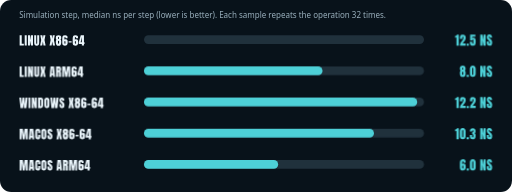
t = 0.00 s
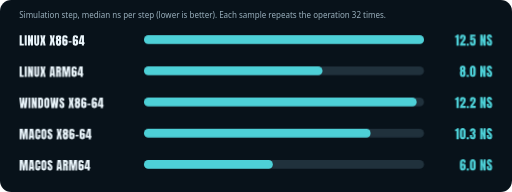
t = 1.43 s
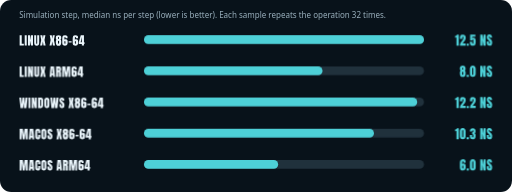
t = 3.36 s
t = 4.98 s: frame unchanged from t = 3.36 s, image omitted
t = 6.60 s: frame unchanged from t = 3.36 s, image omitted
t = 8.22 s: frame unchanged from t = 3.36 s, image omitted

The animated SVG that drew these frames (rendered in a browser with its animation timeline set to each time). Animation: 1 CSS @keyframes rule; one cycle of 9.48 s, repeats indefinitely.

<svg xmlns="http://www.w3.org/2000/svg" viewBox="0 0 1280 480" width="1280" height="480"><style>.g{transform-box:fill-box;transform-origin:left;animation:gr 9s infinite}@keyframes gr{0%{transform:scaleX(0)}14%,86%{transform:scaleX(1)}100%{transform:scaleX(1)}}@media (prefers-reduced-motion:reduce){*{animation:none!important}}</style><rect width="1280" height="480" rx="28" fill="#08121a"/><text x="48" y="46" fill="#9ab0bd" style="font-family:'Segoe UI',-apple-system,'Helvetica Neue',Arial,sans-serif;font-size:20px">Simulation step, median ns per step (lower is better). Each sample repeats the operation 32 times.</text><path fill="#eaf5fb" d="M49.1 114V88.2H54.3V109.6H59.6V114ZM61.8 114V88.2H66.8V114ZM69.9 114V88.2H75.2L77.5 100.6V88.2H82.5V114H77.5L74.9 101.1V114ZM91.8 114.2Q88.5 114.2 87 112.4Q85.5 110.6 85.5 107.1V88.2H90.5V106.9Q90.5 107.5 90.6 108.1Q90.7 108.7 90.9 109.1Q91.2 109.5 91.8 109.5Q92.4 109.5 92.6 109.1Q92.9 108.7 93 108.1Q93 107.5 93 106.9V88.2H98V107.1Q98 110.6 96.5 112.4Q95 114.2 91.8 114.2ZM100.3 114 103 100.3 100.8 88.2H105.9L107.2 97.1L108.4 88.2H113.5L111.3 100.3L114 114H108.8L107.2 103.9L105.5 114ZM123.8 114 126.6 100.3 124.4 88.2H129.4L130.8 97.1L131.9 88.2H137L134.8 100.3L137.6 114H132.3L130.7 103.9L129 114ZM146.3 114.3Q142.7 114.3 141.2 112.2Q139.6 110.1 139.6 106.3V104.6Q139.6 102.6 140.1 101.4Q140.5 100.2 141.8 99.6Q140.6 99.1 140.1 97.9Q139.6 96.8 139.6 95.1V94.4Q139.6 91 141.3 89.5Q143.1 87.9 146.3 87.9Q149.7 87.9 151.4 89.5Q153.1 91.1 153.1 94.6Q153.1 96.5 152.6 97.8Q152.2 99 150.9 99.6Q152.3 100.3 152.7 101.5Q153.1 102.6 153.1 104.6V106.3Q153.1 110.1 151.5 112.2Q150 114.3 146.3 114.3ZM146.3 97.4Q147.7 97.4 147.7 94.9Q147.7 94.1 147.4 93.4Q147.1 92.6 146.3 92.6Q145.6 92.6 145.3 93.4Q145 94.1 145 94.9Q145 97.4 146.3 97.4ZM146.3 109.2Q147.8 109.2 147.8 106.9V104.6Q147.8 103.4 147.4 102.7Q147.1 102.1 146.3 102.1Q145.5 102.1 145.2 102.7Q145 103.4 145 104.6V106.9Q145 109.2 146.3 109.2ZM162.5 114.2Q159.8 114.2 158.3 113.3Q156.8 112.4 156.2 110.6Q155.6 108.7 155.6 106V99Q155.6 96.3 155.8 94.3Q156 92.2 156.7 90.8Q157.4 89.4 158.9 88.7Q160.3 88 162.7 88Q164.3 88 165.7 88.5Q167.1 89.1 168 90.2Q168.8 91.4 168.8 93V95.8H163.9V95.3Q163.9 94.6 163.8 94Q163.7 93.4 163.5 92.9Q163.2 92.5 162.6 92.5Q161.7 92.5 161.4 93Q161 93.5 161 94.4V99.5Q161.4 98.8 162.1 98.4Q162.9 98 163.9 98Q166.1 98 167.2 98.9Q168.4 99.7 168.8 101.4Q169.2 103.1 169.2 105.7Q169.2 108.2 168.6 110.2Q168 112.1 166.5 113.2Q165 114.2 162.5 114.2ZM162.3 109.5Q163.2 109.5 163.4 108.7Q163.6 108 163.6 106.7V104.7Q163.6 102.6 162.4 102.6Q161 102.6 161 104.4V107.6Q161 109.5 162.3 109.5ZM171.5 106.5V103.1H179V106.5ZM188.7 114.2Q186 114.2 184.5 113.3Q183 112.4 182.3 110.6Q181.7 108.7 181.7 106V99Q181.7 96.3 181.9 94.3Q182.2 92.2 182.9 90.8Q183.6 89.4 185 88.7Q186.4 88 188.8 88Q190.4 88 191.8 88.5Q193.2 89.1 194.1 90.2Q195 91.4 195 93V95.8H190V95.3Q190 94.6 189.9 94Q189.9 93.4 189.6 92.9Q189.4 92.5 188.7 92.5Q187.9 92.5 187.5 93Q187.2 93.5 187.2 94.4V99.5Q187.6 98.8 188.3 98.4Q189 98 190.1 98Q192.2 98 193.4 98.9Q194.5 99.7 194.9 101.4Q195.4 103.1 195.4 105.7Q195.4 108.2 194.8 110.2Q194.1 112.1 192.7 113.2Q191.2 114.2 188.7 114.2ZM188.5 109.5Q189.4 109.5 189.6 108.7Q189.7 108 189.7 106.7V104.7Q189.7 102.6 188.5 102.6Q187.2 102.6 187.2 104.4V107.6Q187.2 109.5 188.5 109.5ZM204.6 114V109.9H197V105.9L201.9 88.2H209.9V105.6H211.3V109.9H209.9V114ZM201.6 105.6H204.6V92.6Z"/><rect x="360" y="88" width="700" height="22" rx="11" fill="#20313c"/><rect class="g" x="360" y="88" width="700.0" height="22" rx="11" fill="#4dd0d7" style="animation-delay:0.00s"/><path fill="#4dd0d7" d="M1141.1 114V92.8Q1140.5 93.5 1139.5 93.9Q1138.5 94.3 1137.7 94.3V89.9Q1138.5 89.8 1139.5 89.4Q1140.4 89 1141.2 88.2Q1142 87.5 1142.5 86.5H1146.9V114ZM1149.8 114V112.7Q1149.8 110.6 1150.5 109Q1151.1 107.4 1152.1 106Q1153.1 104.6 1154.2 103.2Q1155.3 101.9 1156.3 100.5Q1157.2 99.2 1157.9 97.5Q1158.5 95.9 1158.5 93.9Q1158.5 92.9 1158.2 92.2Q1157.9 91.5 1157 91.5Q1155.6 91.5 1155.6 94V97.4H1149.8Q1149.8 97 1149.8 96.5Q1149.8 96.1 1149.8 95.7Q1149.8 92.7 1150.4 90.6Q1151 88.6 1152.6 87.5Q1154.2 86.4 1157.1 86.4Q1160.5 86.4 1162.4 88.3Q1164.3 90.2 1164.3 93.8Q1164.3 96.2 1163.7 98Q1163 99.9 1162 101.4Q1161 102.8 1159.7 104.3Q1158.9 105.4 1158 106.5Q1157.2 107.6 1156.6 108.8H1164.1V114ZM1166.5 114V109.3H1172.1V114ZM1181.9 114.4Q1178.7 114.4 1176.7 112.8Q1174.7 111.2 1174.7 108V103.9H1180.4V106.3Q1180.4 107 1180.5 107.7Q1180.6 108.4 1180.9 108.8Q1181.2 109.2 1181.9 109.2Q1182.8 109.2 1183.1 108.6Q1183.3 108 1183.3 107.1V101.7Q1183.3 101 1183.3 100.4Q1183.2 99.7 1182.9 99.3Q1182.6 98.8 1181.9 98.8Q1180.4 98.8 1180.4 101.1H1175.3V86.5H1188.4V91.6H1180.5V95.5Q1180.9 95 1181.6 94.6Q1182.3 94.2 1183.3 94.2Q1185.1 94.2 1186.3 95Q1187.5 95.7 1188.1 97Q1188.8 98.2 1189 99.9Q1189.2 101.6 1189.2 103.6Q1189.2 106 1189 108Q1188.7 110 1188 111.5Q1187.2 112.9 1185.8 113.6Q1184.3 114.4 1181.9 114.4ZM1200.5 114V86.5H1206.2L1208.7 99.7V86.5H1214V114H1208.6L1205.9 100.2V114ZM1224 114.2Q1220.2 114.2 1218.6 112.4Q1216.9 110.5 1216.9 106.4V103.7H1222.3V107.2Q1222.3 108.1 1222.6 108.6Q1222.9 109.2 1223.6 109.2Q1224.4 109.2 1224.7 108.8Q1225 108.3 1225 107.3Q1225 106 1224.7 105.2Q1224.5 104.3 1223.8 103.6Q1223.2 102.8 1222.1 101.8L1219.7 99.4Q1216.9 96.8 1216.9 93.5Q1216.9 89.9 1218.5 88.1Q1220.2 86.2 1223.2 86.2Q1227 86.2 1228.6 88.3Q1230.2 90.3 1230.2 94.4H1224.6V92.5Q1224.6 91.9 1224.3 91.6Q1224 91.3 1223.4 91.3Q1222.8 91.3 1222.5 91.7Q1222.2 92 1222.2 92.6Q1222.2 93.2 1222.5 93.9Q1222.8 94.5 1223.7 95.4L1226.9 98.5Q1227.8 99.4 1228.6 100.4Q1229.4 101.4 1229.9 102.7Q1230.4 104.1 1230.4 106Q1230.4 109.9 1229 112.1Q1227.5 114.2 1224 114.2Z"/><path fill="#eaf5fb" d="M49.1 192V166.2H54.3V187.6H59.6V192ZM61.8 192V166.2H66.8V192ZM69.9 192V166.2H75.2L77.5 178.6V166.2H82.5V192H77.5L74.9 179.1V192ZM91.8 192.2Q88.5 192.2 87 190.4Q85.5 188.6 85.5 185.1V166.2H90.5V184.9Q90.5 185.5 90.6 186.1Q90.7 186.7 90.9 187.1Q91.2 187.5 91.8 187.5Q92.4 187.5 92.6 187.1Q92.9 186.7 93 186.1Q93 185.5 93 184.9V166.2H98V185.1Q98 188.6 96.5 190.4Q95 192.2 91.8 192.2ZM100.3 192 103 178.3 100.8 166.2H105.9L107.2 175.1L108.4 166.2H113.5L111.3 178.3L114 192H108.8L107.2 181.9L105.5 192ZM123.9 192 126.3 166.2H135.1L137.5 192H132.7L132.3 187.8H129.2L128.9 192ZM129.6 183.7H131.9L130.8 170.6H130.5ZM140.1 192V166.2H148Q150 166.2 151 167.1Q152 168 152.4 169.6Q152.7 171.3 152.7 173.4Q152.7 175.5 152.2 176.8Q151.7 178.1 150.2 178.6Q151.4 178.8 151.9 179.8Q152.4 180.7 152.4 182.2V192H147.3V181.9Q147.3 180.8 146.8 180.5Q146.4 180.2 145.3 180.2V192ZM145.4 175.8H146.6Q147.7 175.8 147.7 173.4Q147.7 171.9 147.4 171.5Q147.2 171 146.6 171H145.4ZM155.4 192V166.2H163.3L165.4 181.9L167.6 166.2H175.5V192H170.8V173.4L167.8 192H163.2L160.1 173.4V192ZM185.4 192.2Q182.7 192.2 181.2 191.3Q179.7 190.4 179.1 188.6Q178.5 186.7 178.5 184V177Q178.5 174.3 178.7 172.3Q178.9 170.2 179.6 168.8Q180.3 167.4 181.8 166.7Q183.2 166 185.6 166Q187.2 166 188.6 166.5Q190 167.1 190.9 168.2Q191.7 169.4 191.7 171V173.8H186.8V173.3Q186.8 172.6 186.7 172Q186.6 171.4 186.4 170.9Q186.1 170.5 185.5 170.5Q184.6 170.5 184.3 171Q183.9 171.5 183.9 172.4V177.5Q184.3 176.8 185 176.4Q185.8 176 186.8 176Q189 176 190.1 176.9Q191.3 177.7 191.7 179.4Q192.1 181.1 192.1 183.7Q192.1 186.2 191.5 188.2Q190.9 190.1 189.4 191.2Q187.9 192.2 185.4 192.2ZM185.2 187.5Q186.1 187.5 186.3 186.7Q186.5 186 186.5 184.7V182.7Q186.5 180.6 185.3 180.6Q183.9 180.6 183.9 182.4V185.6Q183.9 187.5 185.2 187.5ZM201.4 192V187.9H193.7V183.9L198.6 166.2H206.7V183.6H208V187.9H206.7V192ZM198.3 183.6H201.4V170.6Z"/><rect x="360" y="166" width="700" height="22" rx="11" fill="#20313c"/><rect class="g" x="360" y="166" width="446.3" height="22" rx="11" fill="#4dd0d7" style="animation-delay:0.12s"/><path fill="#4dd0d7" d="M1156.8 192.3Q1152.9 192.3 1151.2 190.1Q1149.6 187.9 1149.6 183.8V182Q1149.6 179.9 1150.1 178.6Q1150.6 177.3 1151.9 176.6Q1150.7 176.1 1150.1 174.9Q1149.6 173.7 1149.6 171.9V171.1Q1149.6 167.5 1151.4 165.8Q1153.3 164.2 1156.8 164.2Q1160.4 164.2 1162.1 165.9Q1163.9 167.6 1163.9 171.4Q1163.9 173.3 1163.5 174.7Q1163 176 1161.6 176.6Q1163.1 177.4 1163.5 178.6Q1164 179.9 1164 182V183.8Q1164 187.9 1162.3 190.1Q1160.6 192.3 1156.8 192.3ZM1156.8 174.3Q1158.2 174.3 1158.2 171.7Q1158.2 170.8 1157.9 170Q1157.6 169.2 1156.8 169.2Q1155.9 169.2 1155.6 170Q1155.3 170.8 1155.3 171.7Q1155.3 174.3 1156.8 174.3ZM1156.8 186.9Q1158.3 186.9 1158.3 184.4V181.9Q1158.3 180.7 1157.9 180Q1157.6 179.3 1156.8 179.3Q1155.9 179.3 1155.6 180Q1155.3 180.7 1155.3 181.9V184.4Q1155.3 186.9 1156.8 186.9ZM1166.5 192V187.3H1172.1V192ZM1181.9 192.2Q1178.4 192.2 1176.5 190.3Q1174.6 188.3 1174.6 184.7V172.3Q1174.6 168.4 1176.4 166.3Q1178.2 164.2 1181.9 164.2Q1185.6 164.2 1187.4 166.3Q1189.2 168.4 1189.2 172.3V184.7Q1189.2 188.3 1187.3 190.3Q1185.4 192.2 1181.9 192.2ZM1181.9 187.2Q1182.5 187.2 1182.9 186.6Q1183.2 186 1183.2 185.3V171.7Q1183.2 170.8 1183 170Q1182.8 169.3 1181.9 169.3Q1181 169.3 1180.7 170Q1180.5 170.8 1180.5 171.7V185.3Q1180.5 186 1180.9 186.6Q1181.3 187.2 1181.9 187.2ZM1200.5 192V164.5H1206.2L1208.7 177.7V164.5H1214V192H1208.6L1205.9 178.2V192ZM1224 192.2Q1220.2 192.2 1218.6 190.4Q1216.9 188.5 1216.9 184.4V181.7H1222.3V185.2Q1222.3 186.1 1222.6 186.6Q1222.9 187.2 1223.6 187.2Q1224.4 187.2 1224.7 186.8Q1225 186.3 1225 185.3Q1225 184 1224.7 183.2Q1224.5 182.3 1223.8 181.6Q1223.2 180.8 1222.1 179.8L1219.7 177.4Q1216.9 174.8 1216.9 171.5Q1216.9 167.9 1218.5 166.1Q1220.2 164.2 1223.2 164.2Q1227 164.2 1228.6 166.3Q1230.2 168.3 1230.2 172.4H1224.6V170.5Q1224.6 169.9 1224.3 169.6Q1224 169.3 1223.4 169.3Q1222.8 169.3 1222.5 169.7Q1222.2 170 1222.2 170.6Q1222.2 171.2 1222.5 171.9Q1222.8 172.5 1223.7 173.4L1226.9 176.5Q1227.8 177.4 1228.6 178.4Q1229.4 179.4 1229.9 180.7Q1230.4 182.1 1230.4 184Q1230.4 187.9 1229 190.1Q1227.5 192.2 1224 192.2Z"/><path fill="#eaf5fb" d="M51.2 270 48.4 244.2H53.4L54.9 260.5L56.3 244.2H61.1L62.5 260.5L63.9 244.2H69L66.1 270H60L58.7 257.6L57.4 270ZM71.3 270V244.2H76.2V270ZM79.3 270V244.2H84.6L87 256.6V244.2H92V270H86.9L84.3 257.1V270ZM95.2 270V244.2H102.3Q105.1 244.2 106.5 245.8Q107.9 247.3 107.9 250.3V262.4Q107.9 266 106.6 268Q105.4 270 102.2 270ZM100.4 265.4H101.3Q102.7 265.4 102.7 264.1V250.8Q102.7 249.5 102.4 249.1Q102 248.7 101 248.7H100.4ZM117.2 270.2Q114.1 270.2 112.5 268.4Q110.8 266.5 110.8 263V250.7Q110.8 247.4 112.4 245.7Q114.1 244 117.2 244Q120.3 244 121.9 245.7Q123.5 247.4 123.5 250.7V263Q123.5 266.5 121.9 268.4Q120.3 270.2 117.2 270.2ZM117.2 265.5Q118.4 265.5 118.4 263.2V250.6Q118.4 248.7 117.3 248.7Q116 248.7 116 250.7V263.2Q116 264.4 116.3 265Q116.6 265.5 117.2 265.5ZM128.6 270 125.9 244.2H130.9L132.3 260.5L133.8 244.2H138.6L140 260.5L141.3 244.2H146.4L143.6 270H137.4L136.2 257.6L134.9 270ZM155.1 270.2Q151.6 270.2 150 268.5Q148.5 266.7 148.5 262.9V260.4H153.6V263.6Q153.6 264.5 153.8 265Q154.1 265.5 154.8 265.5Q155.5 265.5 155.7 265.1Q156 264.7 156 263.7Q156 262.5 155.8 261.7Q155.5 260.9 155 260.2Q154.4 259.5 153.4 258.5L151 256.3Q148.5 253.9 148.5 250.7Q148.5 247.4 150 245.7Q151.5 244 154.4 244Q158 244 159.4 245.9Q160.9 247.8 160.9 251.6H155.7V249.8Q155.7 249.3 155.4 249Q155.1 248.7 154.6 248.7Q154 248.7 153.7 249.1Q153.4 249.4 153.4 250Q153.4 250.5 153.7 251.1Q154 251.8 154.8 252.6L157.8 255.4Q158.7 256.3 159.5 257.2Q160.2 258.2 160.7 259.4Q161.1 260.7 161.1 262.5Q161.1 266.1 159.8 268.2Q158.4 270.2 155.1 270.2ZM171.1 270 173.9 256.3 171.7 244.2H176.7L178.1 253.1L179.2 244.2H184.3L182.1 256.3L184.8 270H179.6L178 259.9L176.3 270ZM193.6 270.3Q190 270.3 188.5 268.2Q186.9 266.1 186.9 262.3V260.6Q186.9 258.6 187.4 257.4Q187.8 256.2 189.1 255.6Q187.9 255.1 187.4 253.9Q186.9 252.8 186.9 251.1V250.4Q186.9 247 188.6 245.5Q190.4 243.9 193.6 243.9Q197 243.9 198.7 245.5Q200.3 247.1 200.3 250.6Q200.3 252.5 199.9 253.8Q199.5 255 198.2 255.6Q199.6 256.3 200 257.5Q200.4 258.6 200.4 260.6V262.3Q200.4 266.1 198.8 268.2Q197.3 270.3 193.6 270.3ZM193.6 253.4Q195 253.4 195 250.9Q195 250.1 194.7 249.4Q194.4 248.6 193.6 248.6Q192.8 248.6 192.6 249.4Q192.3 250.1 192.3 250.9Q192.3 253.4 193.6 253.4ZM193.6 265.2Q195 265.2 195 262.9V260.6Q195 259.4 194.7 258.7Q194.4 258.1 193.6 258.1Q192.8 258.1 192.5 258.7Q192.2 259.4 192.2 260.6V262.9Q192.2 265.2 193.6 265.2ZM209.8 270.2Q207.1 270.2 205.6 269.3Q204.1 268.4 203.5 266.6Q202.8 264.7 202.8 262V255Q202.8 252.3 203.1 250.3Q203.3 248.2 204 246.8Q204.7 245.4 206.2 244.7Q207.6 244 209.9 244Q211.6 244 213 244.5Q214.4 245.1 215.3 246.2Q216.1 247.4 216.1 249V251.8H211.1V251.3Q211.1 250.6 211.1 250Q211 249.4 210.8 248.9Q210.5 248.5 209.9 248.5Q209 248.5 208.7 249Q208.3 249.5 208.3 250.4V255.5Q208.7 254.8 209.4 254.4Q210.2 254 211.2 254Q213.3 254 214.5 254.9Q215.6 255.7 216.1 257.4Q216.5 259.1 216.5 261.7Q216.5 264.2 215.9 266.2Q215.3 268.1 213.8 269.2Q212.3 270.2 209.8 270.2ZM209.6 265.5Q210.5 265.5 210.7 264.7Q210.9 264 210.9 262.7V260.7Q210.9 258.6 209.7 258.6Q208.3 258.6 208.3 260.4V263.6Q208.3 265.5 209.6 265.5ZM218.8 262.5V259.1H226.3V262.5ZM236 270.2Q233.3 270.2 231.8 269.3Q230.2 268.4 229.6 266.6Q229 264.7 229 262V255Q229 252.3 229.2 250.3Q229.5 248.2 230.2 246.8Q230.9 245.4 232.3 244.7Q233.7 244 236.1 244Q237.7 244 239.1 244.5Q240.5 245.1 241.4 246.2Q242.3 247.4 242.3 249V251.8H237.3V251.3Q237.3 250.6 237.2 250Q237.2 249.4 236.9 248.9Q236.6 248.5 236 248.5Q235.2 248.5 234.8 249Q234.5 249.5 234.5 250.4V255.5Q234.8 254.8 235.6 254.4Q236.3 254 237.4 254Q239.5 254 240.7 254.9Q241.8 255.7 242.2 257.4Q242.7 259.1 242.7 261.7Q242.7 264.2 242.1 266.2Q241.4 268.1 239.9 269.2Q238.5 270.2 236 270.2ZM235.8 265.5Q236.7 265.5 236.9 264.7Q237 264 237 262.7V260.7Q237 258.6 235.8 258.6Q234.5 258.6 234.5 260.4V263.6Q234.5 265.5 235.8 265.5ZM251.9 270V265.9H244.3V261.9L249.2 244.2H257.2V261.6H258.6V265.9H257.2V270ZM248.9 261.6H251.9V248.6Z"/><rect x="360" y="244" width="700" height="22" rx="11" fill="#20313c"/><rect class="g" x="360" y="244" width="683.0" height="22" rx="11" fill="#4dd0d7" style="animation-delay:0.24s"/><path fill="#4dd0d7" d="M1141.1 270V248.8Q1140.5 249.5 1139.5 249.9Q1138.5 250.3 1137.7 250.3V245.9Q1138.5 245.8 1139.5 245.4Q1140.4 245 1141.2 244.2Q1142 243.5 1142.5 242.5H1146.9V270ZM1149.8 270V268.7Q1149.8 266.6 1150.5 265Q1151.1 263.4 1152.1 262Q1153.1 260.6 1154.2 259.2Q1155.3 257.9 1156.3 256.5Q1157.2 255.2 1157.9 253.5Q1158.5 251.9 1158.5 249.9Q1158.5 248.9 1158.2 248.2Q1157.9 247.5 1157 247.5Q1155.6 247.5 1155.6 250V253.4H1149.8Q1149.8 253 1149.8 252.5Q1149.8 252.1 1149.8 251.7Q1149.8 248.7 1150.4 246.6Q1151 244.6 1152.6 243.5Q1154.2 242.4 1157.1 242.4Q1160.5 242.4 1162.4 244.3Q1164.3 246.2 1164.3 249.8Q1164.3 252.2 1163.7 254Q1163 255.9 1162 257.4Q1161 258.8 1159.7 260.3Q1158.9 261.4 1158 262.5Q1157.2 263.6 1156.6 264.8H1164.1V270ZM1166.5 270V265.3H1172.1V270ZM1175 270V268.7Q1175 266.6 1175.6 265Q1176.2 263.4 1177.2 262Q1178.2 260.6 1179.3 259.2Q1180.4 257.9 1181.4 256.5Q1182.4 255.2 1183 253.5Q1183.6 251.9 1183.6 249.9Q1183.6 248.9 1183.3 248.2Q1183 247.5 1182.1 247.5Q1180.7 247.5 1180.7 250V253.4H1175Q1174.9 253 1174.9 252.5Q1174.9 252.1 1174.9 251.7Q1174.9 248.7 1175.5 246.6Q1176.1 244.6 1177.7 243.5Q1179.3 242.4 1182.2 242.4Q1185.6 242.4 1187.5 244.3Q1189.4 246.2 1189.4 249.8Q1189.4 252.2 1188.8 254Q1188.2 255.9 1187.1 257.4Q1186.1 258.8 1184.9 260.3Q1184 261.4 1183.2 262.5Q1182.3 263.6 1181.7 264.8H1189.2V270ZM1200.5 270V242.5H1206.2L1208.7 255.7V242.5H1214V270H1208.6L1205.9 256.2V270ZM1224 270.2Q1220.2 270.2 1218.6 268.4Q1216.9 266.5 1216.9 262.4V259.7H1222.3V263.2Q1222.3 264.1 1222.6 264.6Q1222.9 265.2 1223.6 265.2Q1224.4 265.2 1224.7 264.8Q1225 264.3 1225 263.3Q1225 262 1224.7 261.2Q1224.5 260.3 1223.8 259.6Q1223.2 258.8 1222.1 257.8L1219.7 255.4Q1216.9 252.8 1216.9 249.5Q1216.9 245.9 1218.5 244.1Q1220.2 242.2 1223.2 242.2Q1227 242.2 1228.6 244.3Q1230.2 246.3 1230.2 250.4H1224.6V248.5Q1224.6 247.9 1224.3 247.6Q1224 247.3 1223.4 247.3Q1222.8 247.3 1222.5 247.7Q1222.2 248 1222.2 248.6Q1222.2 249.2 1222.5 249.9Q1222.8 250.5 1223.7 251.4L1226.9 254.5Q1227.8 255.4 1228.6 256.4Q1229.4 257.4 1229.9 258.7Q1230.4 260.1 1230.4 262Q1230.4 265.9 1229 268.1Q1227.5 270.2 1224 270.2Z"/><path fill="#eaf5fb" d="M49.1 348V322.2H57L59.2 337.9L61.3 322.2H69.2V348H64.5V329.4L61.6 348H56.9L53.8 329.4V348ZM71.8 348 74.3 322.2H83.1L85.5 348H80.6L80.3 343.8H77.2L76.8 348ZM77.5 339.7H79.9L78.7 326.6H78.5ZM94.1 348.2Q91.3 348.2 89.6 346.5Q87.9 344.7 87.9 341.6V329.7Q87.9 326 89.4 324Q90.9 322 94.2 322Q96 322 97.5 322.7Q98.9 323.3 99.7 324.7Q100.5 326 100.5 328V332.5H95.4V328.7Q95.4 327.5 95.1 327.1Q94.8 326.7 94.2 326.7Q93.5 326.7 93.2 327.3Q93 327.8 93 328.6V341.5Q93 342.6 93.3 343Q93.6 343.5 94.2 343.5Q94.9 343.5 95.1 342.9Q95.4 342.4 95.4 341.5V336.9H100.6V341.8Q100.6 345.2 98.9 346.7Q97.2 348.2 94.1 348.2ZM109.5 348.2Q106.4 348.2 104.7 346.4Q103.1 344.5 103.1 341V328.7Q103.1 325.4 104.7 323.7Q106.3 322 109.5 322Q112.6 322 114.2 323.7Q115.8 325.4 115.8 328.7V341Q115.8 344.5 114.2 346.4Q112.6 348.2 109.5 348.2ZM109.5 343.5Q110.7 343.5 110.7 341.2V328.6Q110.7 326.7 109.5 326.7Q108.2 326.7 108.2 328.7V341.2Q108.2 342.4 108.5 343Q108.8 343.5 109.5 343.5ZM125 348.2Q121.5 348.2 119.9 346.5Q118.4 344.7 118.4 340.9V338.4H123.5V341.6Q123.5 342.5 123.7 343Q124 343.5 124.7 343.5Q125.4 343.5 125.7 343.1Q125.9 342.7 125.9 341.7Q125.9 340.5 125.7 339.7Q125.5 338.9 124.9 338.2Q124.3 337.5 123.3 336.5L121 334.3Q118.4 331.9 118.4 328.7Q118.4 325.4 119.9 323.7Q121.4 322 124.3 322Q127.9 322 129.4 323.9Q130.9 325.8 130.9 329.6H125.6V327.8Q125.6 327.3 125.3 327Q125 326.7 124.5 326.7Q123.9 326.7 123.6 327.1Q123.3 327.4 123.3 328Q123.3 328.5 123.6 329.1Q123.9 329.8 124.8 330.6L127.7 333.4Q128.6 334.3 129.4 335.2Q130.1 336.2 130.6 337.4Q131 338.7 131 340.5Q131 344.1 129.7 346.2Q128.3 348.2 125 348.2ZM141 348 143.8 334.3 141.6 322.2H146.6L148 331.1L149.2 322.2H154.2L152 334.3L154.8 348H149.6L147.9 337.9L146.3 348ZM163.6 348.3Q159.9 348.3 158.4 346.2Q156.8 344.1 156.8 340.3V338.6Q156.8 336.6 157.3 335.4Q157.8 334.2 159 333.6Q157.8 333.1 157.3 331.9Q156.8 330.8 156.8 329.1V328.4Q156.8 325 158.6 323.5Q160.3 321.9 163.6 321.9Q166.9 321.9 168.6 323.5Q170.3 325.1 170.3 328.6Q170.3 330.5 169.8 331.8Q169.4 333 168.1 333.6Q169.5 334.3 169.9 335.5Q170.3 336.6 170.3 338.6V340.3Q170.3 344.1 168.7 346.2Q167.2 348.3 163.6 348.3ZM163.6 331.4Q164.9 331.4 164.9 328.9Q164.9 328.1 164.6 327.4Q164.4 326.6 163.6 326.6Q162.8 326.6 162.5 327.4Q162.2 328.1 162.2 328.9Q162.2 331.4 163.6 331.4ZM163.6 343.2Q165 343.2 165 340.9V338.6Q165 337.4 164.7 336.7Q164.3 336.1 163.6 336.1Q162.8 336.1 162.5 336.7Q162.2 337.4 162.2 338.6V340.9Q162.2 343.2 163.6 343.2ZM179.7 348.2Q177 348.2 175.5 347.3Q174 346.4 173.4 344.6Q172.8 342.7 172.8 340V333Q172.8 330.3 173 328.3Q173.2 326.2 173.9 324.8Q174.7 323.4 176.1 322.7Q177.5 322 179.9 322Q181.5 322 182.9 322.5Q184.3 323.1 185.2 324.2Q186 325.4 186 327V329.8H181.1V329.3Q181.1 328.6 181 328Q180.9 327.4 180.7 326.9Q180.4 326.5 179.8 326.5Q178.9 326.5 178.6 327Q178.2 327.5 178.2 328.4V333.5Q178.6 332.8 179.3 332.4Q180.1 332 181.1 332Q183.3 332 184.4 332.9Q185.6 333.7 186 335.4Q186.4 337.1 186.4 339.7Q186.4 342.2 185.8 344.2Q185.2 346.1 183.7 347.2Q182.2 348.2 179.7 348.2ZM179.5 343.5Q180.4 343.5 180.6 342.7Q180.8 342 180.8 340.7V338.7Q180.8 336.6 179.6 336.6Q178.2 336.6 178.2 338.4V341.6Q178.2 343.5 179.5 343.5ZM188.7 340.5V337.1H196.2V340.5ZM205.9 348.2Q203.2 348.2 201.7 347.3Q200.2 346.4 199.5 344.6Q198.9 342.7 198.9 340V333Q198.9 330.3 199.1 328.3Q199.4 326.2 200.1 324.8Q200.8 323.4 202.2 322.7Q203.6 322 206 322Q207.6 322 209.1 322.5Q210.5 323.1 211.3 324.2Q212.2 325.4 212.2 327V329.8H207.2V329.3Q207.2 328.6 207.2 328Q207.1 327.4 206.8 326.9Q206.6 326.5 205.9 326.5Q205.1 326.5 204.7 327Q204.4 327.5 204.4 328.4V333.5Q204.8 332.8 205.5 332.4Q206.2 332 207.3 332Q209.4 332 210.6 332.9Q211.7 333.7 212.2 335.4Q212.6 337.1 212.6 339.7Q212.6 342.2 212 344.2Q211.3 346.1 209.9 347.2Q208.4 348.2 205.9 348.2ZM205.7 343.5Q206.6 343.5 206.8 342.7Q206.9 342 206.9 340.7V338.7Q206.9 336.6 205.8 336.6Q204.4 336.6 204.4 338.4V341.6Q204.4 343.5 205.7 343.5ZM221.9 348V343.9H214.2V339.9L219.1 322.2H227.1V339.6H228.5V343.9H227.1V348ZM218.8 339.6H221.9V326.6Z"/><rect x="360" y="322" width="700" height="22" rx="11" fill="#20313c"/><rect class="g" x="360" y="322" width="574.9" height="22" rx="11" fill="#4dd0d7" style="animation-delay:0.36s"/><path fill="#4dd0d7" d="M1141.1 348V326.8Q1140.5 327.5 1139.5 327.9Q1138.5 328.3 1137.7 328.3V323.9Q1138.5 323.8 1139.5 323.4Q1140.4 323 1141.2 322.2Q1142 321.5 1142.5 320.5H1146.9V348ZM1156.8 348.2Q1153.3 348.2 1151.4 346.3Q1149.5 344.3 1149.5 340.7V328.3Q1149.5 324.4 1151.3 322.3Q1153.1 320.2 1156.8 320.2Q1160.5 320.2 1162.2 322.3Q1164 324.4 1164 328.3V340.7Q1164 344.3 1162.2 346.3Q1160.3 348.2 1156.8 348.2ZM1156.8 343.2Q1157.4 343.2 1157.8 342.6Q1158.1 342 1158.1 341.3V327.7Q1158.1 326.8 1157.9 326Q1157.7 325.3 1156.8 325.3Q1155.8 325.3 1155.6 326Q1155.4 326.8 1155.4 327.7V341.3Q1155.4 342 1155.8 342.6Q1156.1 343.2 1156.8 343.2ZM1166.5 348V343.3H1172.1V348ZM1181.5 348.3Q1177.9 348.3 1176.2 346.4Q1174.6 344.5 1174.6 340.6V337.7H1180.2V340.6Q1180.2 341.7 1180.5 342.5Q1180.8 343.2 1181.7 343.2Q1182.7 343.2 1183 342.4Q1183.2 341.6 1183.2 339.7V339Q1183.2 337.6 1182.8 336.5Q1182.3 335.5 1180.9 335.5Q1180.7 335.5 1180.6 335.5Q1180.5 335.5 1180.4 335.5V330.6Q1181.8 330.6 1182.5 329.9Q1183.3 329.3 1183.3 327.8Q1183.3 325.5 1181.9 325.5Q1181.1 325.5 1180.8 326.2Q1180.5 326.9 1180.5 327.9V328.7H1174.8Q1174.8 328.5 1174.7 328.3Q1174.7 328 1174.7 327.8Q1174.7 324 1176.5 322.2Q1178.3 320.5 1181.9 320.5Q1188.9 320.5 1188.9 327.8Q1188.9 329.8 1188.4 331.1Q1187.8 332.4 1186.4 333Q1187.5 333.5 1188.1 334.4Q1188.7 335.3 1188.8 336.6Q1189 337.9 1189 339.7Q1189 343.8 1187.3 346.1Q1185.5 348.3 1181.5 348.3ZM1200.5 348V320.5H1206.2L1208.7 333.7V320.5H1214V348H1208.6L1205.9 334.2V348ZM1224 348.2Q1220.2 348.2 1218.6 346.4Q1216.9 344.5 1216.9 340.4V337.7H1222.3V341.2Q1222.3 342.1 1222.6 342.6Q1222.9 343.2 1223.6 343.2Q1224.4 343.2 1224.7 342.8Q1225 342.3 1225 341.3Q1225 340 1224.7 339.2Q1224.5 338.3 1223.8 337.6Q1223.2 336.8 1222.1 335.8L1219.7 333.4Q1216.9 330.8 1216.9 327.5Q1216.9 323.9 1218.5 322.1Q1220.2 320.2 1223.2 320.2Q1227 320.2 1228.6 322.3Q1230.2 324.3 1230.2 328.4H1224.6V326.5Q1224.6 325.9 1224.3 325.6Q1224 325.3 1223.4 325.3Q1222.8 325.3 1222.5 325.7Q1222.2 326 1222.2 326.6Q1222.2 327.2 1222.5 327.9Q1222.8 328.5 1223.7 329.4L1226.9 332.5Q1227.8 333.4 1228.6 334.4Q1229.4 335.4 1229.9 336.7Q1230.4 338.1 1230.4 340Q1230.4 343.9 1229 346.1Q1227.5 348.2 1224 348.2Z"/><path fill="#eaf5fb" d="M49.1 426V400.2H57L59.2 415.9L61.3 400.2H69.2V426H64.5V407.4L61.6 426H56.9L53.8 407.4V426ZM71.8 426 74.3 400.2H83.1L85.5 426H80.6L80.3 421.8H77.2L76.8 426ZM77.5 417.7H79.9L78.7 404.6H78.5ZM94.1 426.2Q91.3 426.2 89.6 424.5Q87.9 422.7 87.9 419.6V407.7Q87.9 404 89.4 402Q90.9 400 94.2 400Q96 400 97.5 400.7Q98.9 401.3 99.7 402.7Q100.5 404 100.5 406V410.5H95.4V406.7Q95.4 405.5 95.1 405.1Q94.8 404.7 94.2 404.7Q93.5 404.7 93.2 405.3Q93 405.8 93 406.6V419.5Q93 420.6 93.3 421Q93.6 421.5 94.2 421.5Q94.9 421.5 95.1 420.9Q95.4 420.4 95.4 419.5V414.9H100.6V419.8Q100.6 423.2 98.9 424.7Q97.2 426.2 94.1 426.2ZM109.5 426.2Q106.4 426.2 104.7 424.4Q103.1 422.5 103.1 419V406.7Q103.1 403.4 104.7 401.7Q106.3 400 109.5 400Q112.6 400 114.2 401.7Q115.8 403.4 115.8 406.7V419Q115.8 422.5 114.2 424.4Q112.6 426.2 109.5 426.2ZM109.5 421.5Q110.7 421.5 110.7 419.2V406.6Q110.7 404.7 109.5 404.7Q108.2 404.7 108.2 406.7V419.2Q108.2 420.4 108.5 421Q108.8 421.5 109.5 421.5ZM125 426.2Q121.5 426.2 119.9 424.5Q118.4 422.7 118.4 418.9V416.4H123.5V419.6Q123.5 420.5 123.7 421Q124 421.5 124.7 421.5Q125.4 421.5 125.7 421.1Q125.9 420.7 125.9 419.7Q125.9 418.5 125.7 417.7Q125.5 416.9 124.9 416.2Q124.3 415.5 123.3 414.5L121 412.3Q118.4 409.9 118.4 406.7Q118.4 403.4 119.9 401.7Q121.4 400 124.3 400Q127.9 400 129.4 401.9Q130.9 403.8 130.9 407.6H125.6V405.8Q125.6 405.3 125.3 405Q125 404.7 124.5 404.7Q123.9 404.7 123.6 405.1Q123.3 405.4 123.3 406Q123.3 406.5 123.6 407.1Q123.9 407.8 124.8 408.6L127.7 411.4Q128.6 412.3 129.4 413.2Q130.1 414.2 130.6 415.4Q131 416.7 131 418.5Q131 422.1 129.7 424.2Q128.3 426.2 125 426.2ZM141.1 426 143.6 400.2H152.3L154.8 426H149.9L149.5 421.8H146.4L146.1 426ZM146.8 417.7H149.1L148 404.6H147.8ZM157.3 426V400.2H165.2Q167.2 400.2 168.2 401.1Q169.2 402 169.6 403.6Q169.9 405.3 169.9 407.4Q169.9 409.5 169.4 410.8Q168.9 412.1 167.4 412.6Q168.6 412.8 169.1 413.8Q169.6 414.7 169.6 416.2V426H164.5V415.9Q164.5 414.8 164 414.5Q163.6 414.2 162.5 414.2V426ZM162.6 409.8H163.8Q164.9 409.8 164.9 407.4Q164.9 405.9 164.7 405.5Q164.4 405 163.8 405H162.6ZM172.6 426V400.2H180.5L182.7 415.9L184.8 400.2H192.7V426H188V407.4L185.1 426H180.4L177.3 407.4V426ZM202.6 426.2Q199.9 426.2 198.4 425.3Q196.9 424.4 196.3 422.6Q195.7 420.7 195.7 418V411Q195.7 408.3 195.9 406.3Q196.1 404.2 196.8 402.8Q197.6 401.4 199 400.7Q200.4 400 202.8 400Q204.4 400 205.8 400.5Q207.2 401.1 208.1 402.2Q208.9 403.4 208.9 405V407.8H204V407.3Q204 406.6 203.9 406Q203.8 405.4 203.6 404.9Q203.3 404.5 202.7 404.5Q201.8 404.5 201.5 405Q201.1 405.5 201.1 406.4V411.5Q201.5 410.8 202.2 410.4Q203 410 204 410Q206.2 410 207.3 410.9Q208.5 411.7 208.9 413.4Q209.3 415.1 209.3 417.7Q209.3 420.2 208.7 422.2Q208.1 424.1 206.6 425.2Q205.1 426.2 202.6 426.2ZM202.4 421.5Q203.3 421.5 203.5 420.7Q203.7 420 203.7 418.7V416.7Q203.7 414.6 202.5 414.6Q201.1 414.6 201.1 416.4V419.6Q201.1 421.5 202.4 421.5ZM218.6 426V421.9H211V417.9L215.8 400.2H223.9V417.6H225.2V421.9H223.9V426ZM215.6 417.6H218.6V404.6Z"/><rect x="360" y="400" width="700" height="22" rx="11" fill="#20313c"/><rect class="g" x="360" y="400" width="335.4" height="22" rx="11" fill="#4dd0d7" style="animation-delay:0.48s"/><path fill="#4dd0d7" d="M1157.1 426.2Q1154.3 426.2 1152.6 425.3Q1151 424.3 1150.4 422.3Q1149.7 420.4 1149.7 417.4V410Q1149.7 407.1 1149.9 404.9Q1150.2 402.8 1151 401.3Q1151.7 399.8 1153.2 399Q1154.8 398.2 1157.3 398.2Q1159 398.2 1160.5 398.9Q1162 399.5 1162.9 400.6Q1163.9 401.8 1163.9 403.6V406.6H1158.6V406Q1158.6 405.4 1158.5 404.7Q1158.4 404 1158.1 403.5Q1157.9 403.1 1157.2 403.1Q1156.3 403.1 1155.9 403.6Q1155.5 404.1 1155.5 405V410.6Q1155.9 409.8 1156.7 409.4Q1157.5 408.9 1158.6 408.9Q1160.9 408.9 1162.1 409.9Q1163.4 410.8 1163.8 412.6Q1164.3 414.4 1164.3 417.1Q1164.3 419.9 1163.6 421.9Q1163 424 1161.4 425.1Q1159.8 426.2 1157.1 426.2ZM1156.9 421.2Q1157.9 421.2 1158.1 420.4Q1158.3 419.5 1158.3 418.3V416Q1158.3 413.8 1157 413.8Q1155.5 413.8 1155.5 415.8V419.2Q1155.5 421.2 1156.9 421.2ZM1166.5 426V421.3H1172.1V426ZM1181.9 426.2Q1178.4 426.2 1176.5 424.3Q1174.6 422.3 1174.6 418.7V406.3Q1174.6 402.4 1176.4 400.3Q1178.2 398.2 1181.9 398.2Q1185.6 398.2 1187.4 400.3Q1189.2 402.4 1189.2 406.3V418.7Q1189.2 422.3 1187.3 424.3Q1185.4 426.2 1181.9 426.2ZM1181.9 421.2Q1182.5 421.2 1182.9 420.6Q1183.2 420 1183.2 419.3V405.7Q1183.2 404.8 1183 404Q1182.8 403.3 1181.9 403.3Q1181 403.3 1180.7 404Q1180.5 404.8 1180.5 405.7V419.3Q1180.5 420 1180.9 420.6Q1181.3 421.2 1181.9 421.2ZM1200.5 426V398.5H1206.2L1208.7 411.7V398.5H1214V426H1208.6L1205.9 412.2V426ZM1224 426.2Q1220.2 426.2 1218.6 424.4Q1216.9 422.5 1216.9 418.4V415.7H1222.3V419.2Q1222.3 420.1 1222.6 420.6Q1222.9 421.2 1223.6 421.2Q1224.4 421.2 1224.7 420.8Q1225 420.3 1225 419.3Q1225 418 1224.7 417.2Q1224.5 416.3 1223.8 415.6Q1223.2 414.8 1222.1 413.8L1219.7 411.4Q1216.9 408.8 1216.9 405.5Q1216.9 401.9 1218.5 400.1Q1220.2 398.2 1223.2 398.2Q1227 398.2 1228.6 400.3Q1230.2 402.3 1230.2 406.4H1224.6V404.5Q1224.6 403.9 1224.3 403.6Q1224 403.3 1223.4 403.3Q1222.8 403.3 1222.5 403.7Q1222.2 404 1222.2 404.6Q1222.2 405.2 1222.5 405.9Q1222.8 406.5 1223.7 407.4L1226.9 410.5Q1227.8 411.4 1228.6 412.4Q1229.4 413.4 1229.9 414.7Q1230.4 416.1 1230.4 418Q1230.4 421.9 1229 424.1Q1227.5 426.2 1224 426.2Z"/></svg>
